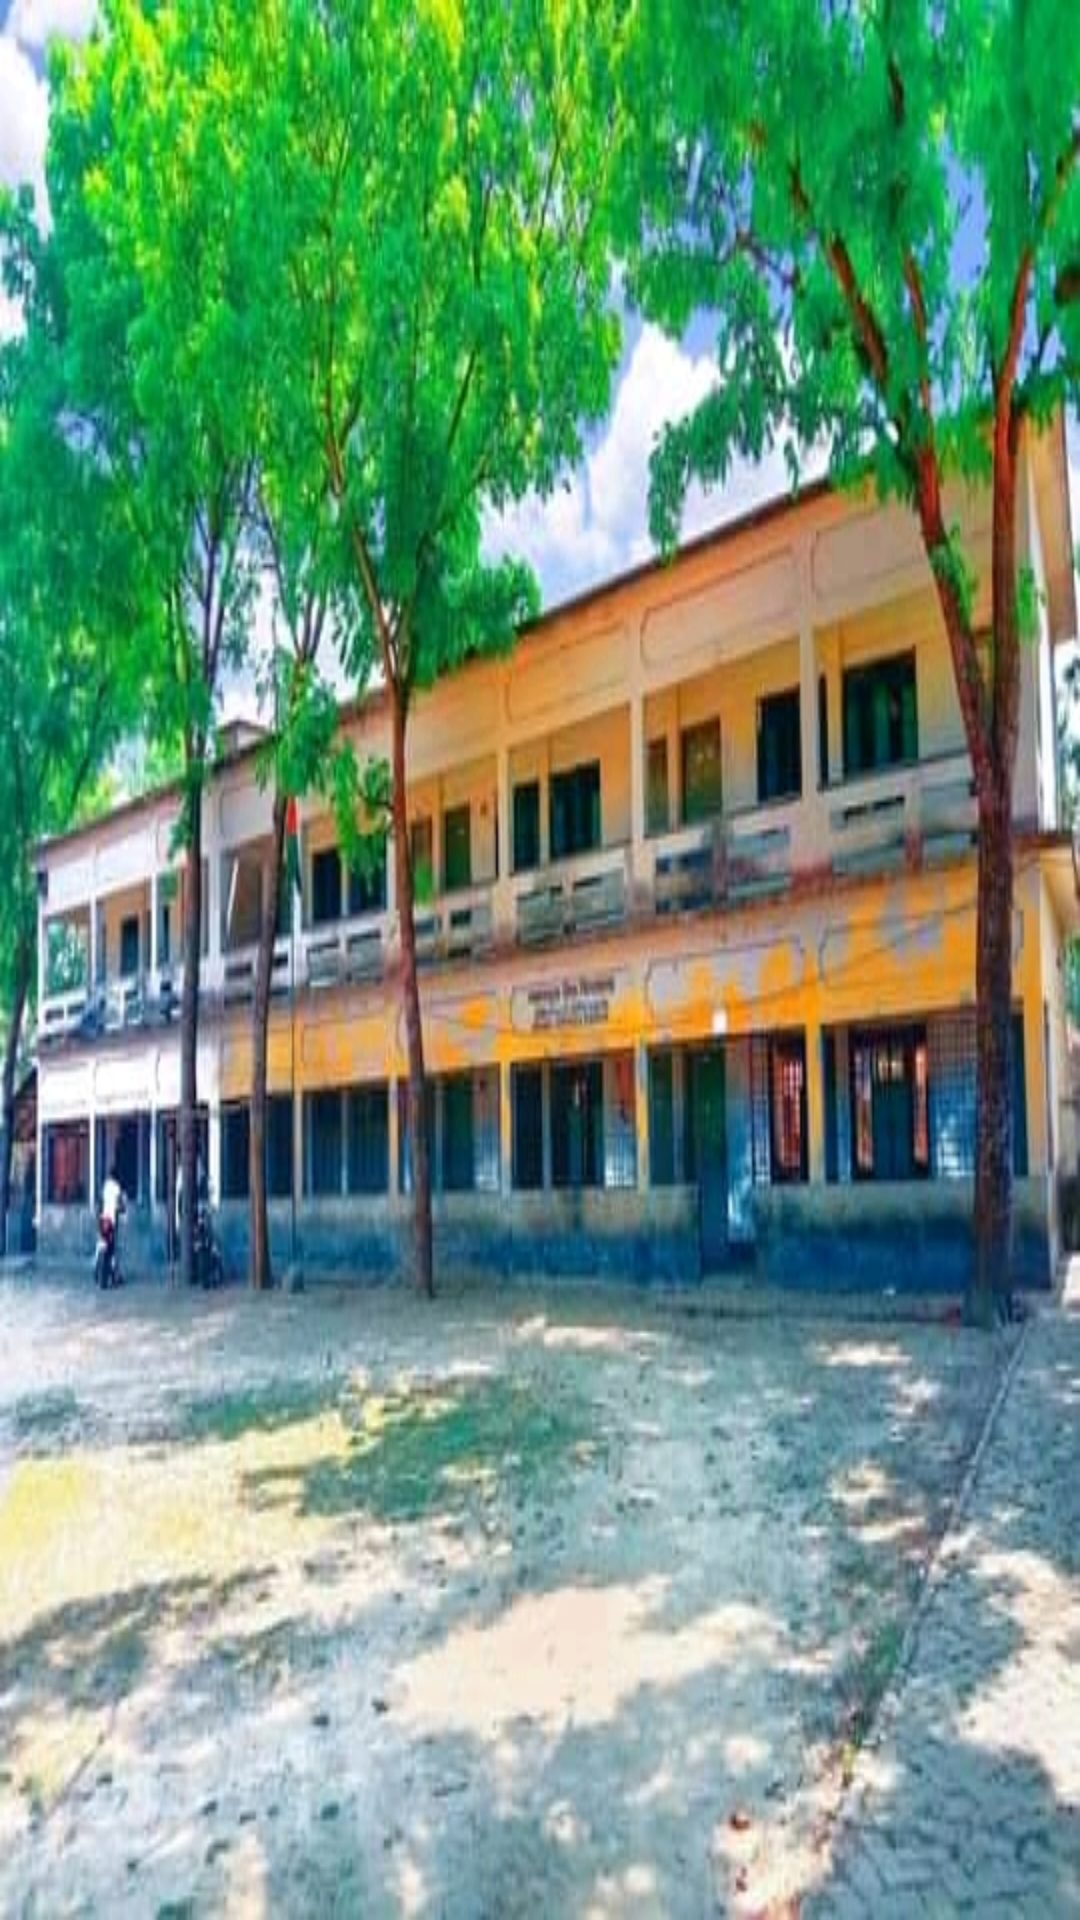

The Android layout XML behind this screen, and the referenced resources:
<!-- AndroidManifest.xml: application theme Theme.SHCLearingApp -->
<!-- res/layout/drawer_header.xml -->
<?xml version="1.0" encoding="utf-8"?>
<LinearLayout xmlns:android="http://schemas.android.com/apk/res/android"
    android:layout_width="match_parent"
    android:layout_height="176dp">

    <ImageView
        android:layout_width="match_parent"
        android:layout_height="match_parent"
        android:scaleType="fitXY"
        android:src="@drawable/updateschool" />

</LinearLayout>
<!-- resources referenced by this layout -->
<resources>
  <!-- drawable updateschool: jpg bitmap (drawable, 171259 bytes) -->
  <style name="Theme.SHCLearingApp" parent="Theme.MaterialComponents.Light.NoActionBar">
  
          <item name="fontFamily">@font/bangla</item>
  
          <item name="colorPrimary">@color/red</item>
          <item name="colorPrimaryVariant">@color/red</item>
          <item name="colorOnPrimary">@color/white</item>
  
          <item name="android:statusBarColor" tools:targetApi="l">?attr/colorPrimaryVariant</item>
          
  
      </style>
  <color name="red">#f44236</color>
  <color name="white">#FFFFFFFF</color>
</resources>
